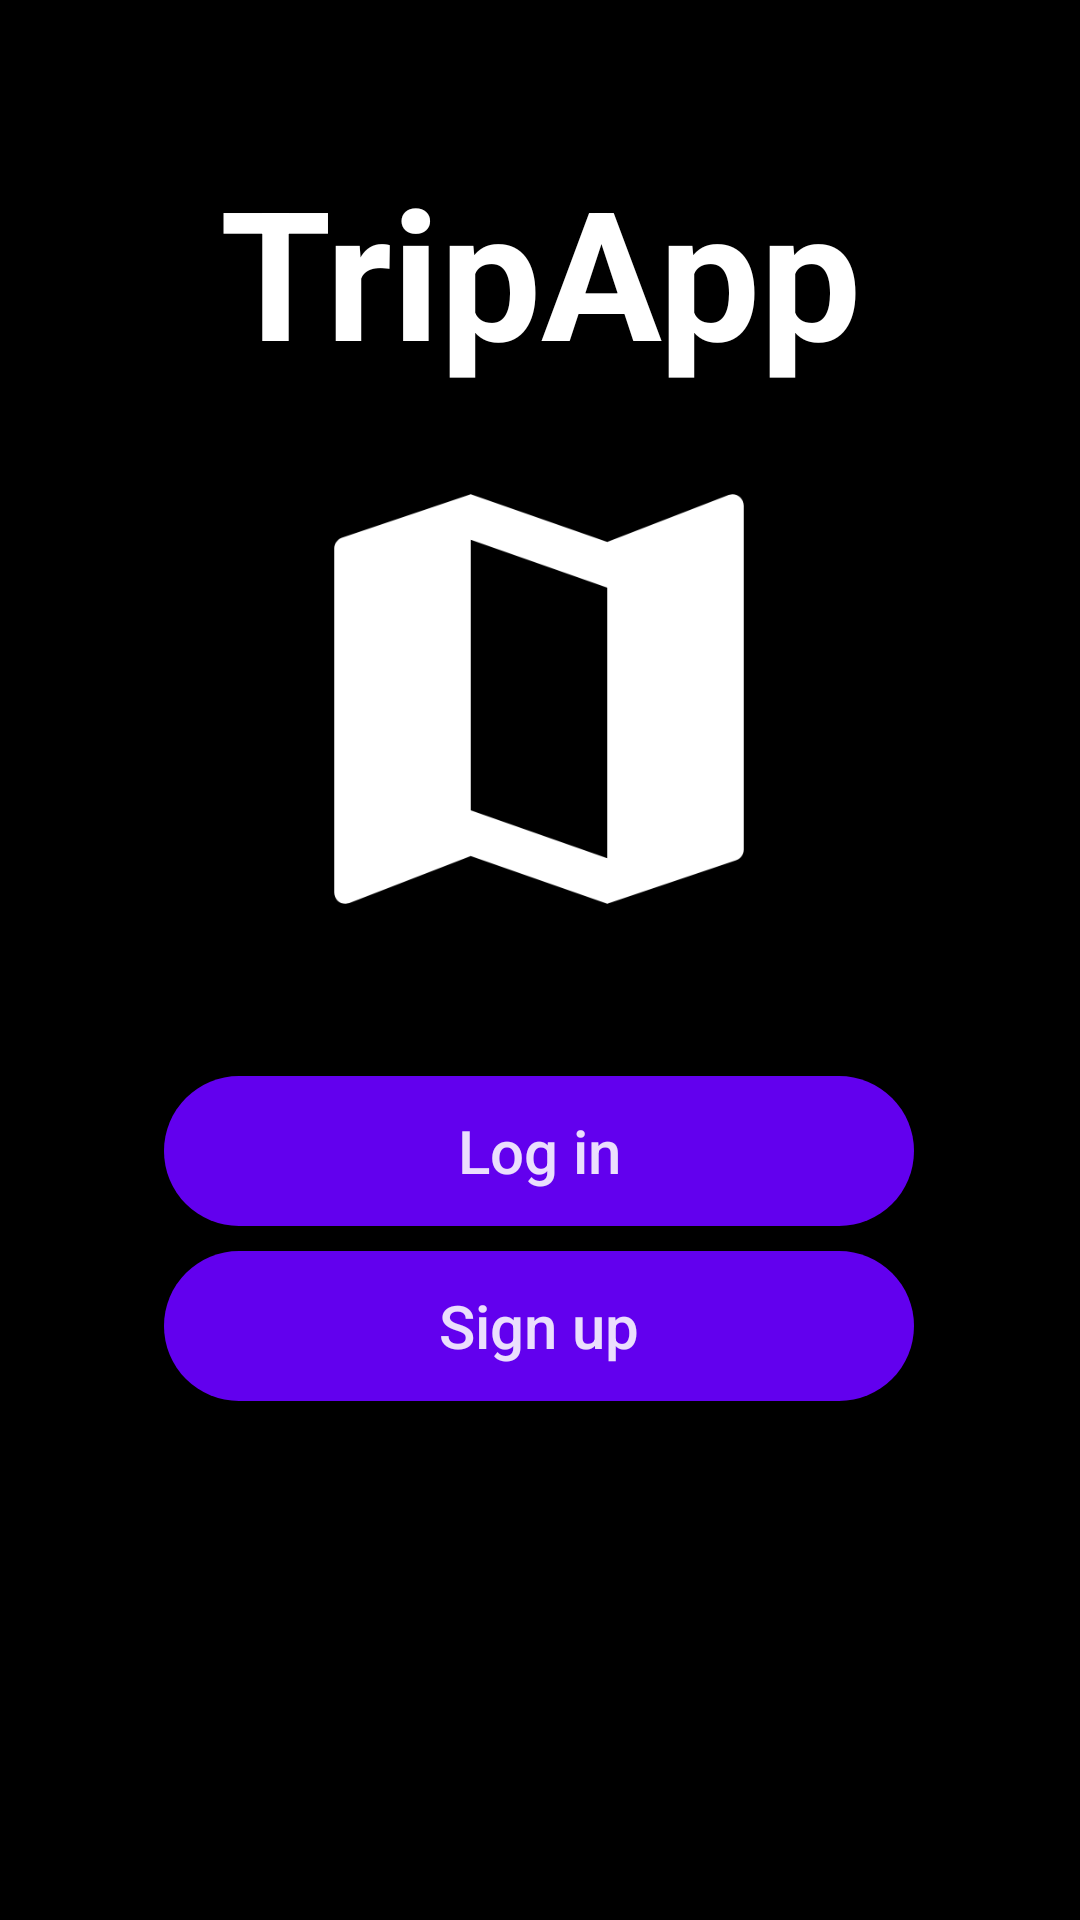

Write the Android layout XML for this screen, with the resource values it uses.
<!-- AndroidManifest.xml: application theme Theme.Test2 -->
<!-- res/layout/start.xml -->
<?xml version="1.0" encoding="utf-8"?>
<androidx.constraintlayout.widget.ConstraintLayout xmlns:android="http://schemas.android.com/apk/res/android"
    xmlns:app="http://schemas.android.com/apk/res-auto"
    xmlns:tools="http://schemas.android.com/tools"
    android:layout_width="match_parent"
    android:layout_height="match_parent"
    tools:context=".Start"
    android:background="@color/black">


    <TextView
        android:id="@+id/name_trip_app"
        android:layout_width="match_parent"
        android:layout_height="wrap_content"
        android:layout_marginTop="50dp"
        android:text="@string/big_name"
        android:textAlignment="center"
        android:textColor="@color/white"
        android:textSize="60sp"
        android:textStyle="bold"
        app:layout_constraintTop_toTopOf="parent"
        tools:layout_editor_absoluteX="0dp" />

    <ImageView
        android:id="@+id/imageView"
        android:layout_width="194dp"
        android:layout_height="182dp"
        android:layout_centerHorizontal="true"
        android:layout_centerVertical="true"
        android:layout_marginTop="12dp"
        app:layout_constraintEnd_toEndOf="parent"
        app:layout_constraintHorizontal_bias="0.497"
        app:layout_constraintStart_toStartOf="parent"
        app:layout_constraintTop_toBottomOf="@+id/name_trip_app"
        app:srcCompat="@drawable/map_big"
        tools:ignore="MissingConstraints" />

    <Button
        android:id="@+id/sign_up"
        android:layout_width="250dp"
        android:layout_height="50dp"
        android:layout_marginTop="70dp"
        android:layout_marginBottom="150dp"
        android:background="@drawable/btn_selector"
        android:foreground="?android:attr/selectableItemBackground"
        android:text="Sign up"
        android:textAllCaps="false"
        android:textSize="20sp"
        android:theme="@android:style/ThemeOverlay.Material.Dark"
        app:layout_constraintBottom_toBottomOf="parent"
        app:layout_constraintEnd_toEndOf="parent"
        app:layout_constraintHorizontal_bias="0.496"
        app:layout_constraintStart_toStartOf="parent"
        app:layout_constraintTop_toBottomOf="@+id/imageView" />

    <Button
        android:id="@+id/log_in"
        android:layout_width="250dp"
        android:layout_height="50dp"
        android:background="@drawable/btn_selector"
        android:foreground="?android:attr/selectableItemBackground"
        android:text="Log in"
        android:textAllCaps="false"
        android:textSize="20sp"
        android:theme="@android:style/ThemeOverlay.Material.Dark"
        app:layout_constraintBottom_toTopOf="@+id/sign_up"
        app:layout_constraintEnd_toEndOf="parent"
        app:layout_constraintHorizontal_bias="0.496"
        app:layout_constraintStart_toStartOf="parent"
        app:layout_constraintTop_toBottomOf="@+id/imageView"
        app:layout_constraintVertical_bias="0.808" />


</androidx.constraintlayout.widget.ConstraintLayout>
<!-- resources referenced by this layout -->
<resources>
  <color name="black">#FF000000</color>
  <color name="white">#FFFFFFFF</color>
  <!-- drawable btn_selector (drawable) -->
  <?xml version="1.0" encoding="utf-8"?>
  <selector xmlns:android="http://schemas.android.com/apk/res/android">
      <item android:state_enabled="true">
          <shape android:shape="rectangle">
              <corners android:radius="50dp" />
              <solid android:color="@color/purple_500" />
          </shape>
      </item>
      <item android:state_enabled="false">
          <shape android:shape="rectangle">
              <corners android:radius="10dp" />
              <solid android:color="@color/grey" />
          </shape>
      </item>
  </selector>
  <!-- drawable map_big (drawable) -->
  <vector android:height="300dp" android:tint="#FFFFFF"
      android:viewportHeight="24" android:viewportWidth="24"
      android:width="300dp" xmlns:android="http://schemas.android.com/apk/res/android">
      <path android:fillColor="@android:color/white" android:pathData="M20.5,3l-0.16,0.03L15,5.1 9,3 3.36,4.9c-0.21,0.07 -0.36,0.25 -0.36,0.48V20.5c0,0.28 0.22,0.5 0.5,0.5l0.16,-0.03L9,18.9l6,2.1 5.64,-1.9c0.21,-0.07 0.36,-0.25 0.36,-0.48V3.5c0,-0.28 -0.22,-0.5 -0.5,-0.5zM15,19l-6,-2.11V5l6,2.11V19z"/>
  </vector>
  <string name="big_name">TripApp</string>
  <style name="Theme.Test2" parent="Theme.MaterialComponents.DayNight.DarkActionBar">
          
          <item name="colorPrimary">@color/purple_500</item>
          <item name="colorPrimaryVariant">@color/purple_700</item>
          <item name="colorOnPrimary">@color/white</item>
          <item name="colorControlActivated">@color/active_switch</item>
          
          <item name="colorSecondary">@color/teal_200</item>
          <item name="colorSecondaryVariant">@color/teal_700</item>
          <item name="colorOnSecondary">@color/black</item>
          
          <item name="android:statusBarColor">?attr/colorPrimaryVariant</item>
          
      </style>
  <color name="purple_500">#FF6200EE</color>
  <color name="grey">#808080</color>
  <color name="purple_700">#FF3700B3</color>
  <color name="active_switch">#80FF00</color>
  <color name="teal_200">#FF03DAC5</color>
  <color name="teal_700">#FF018786</color>
</resources>
